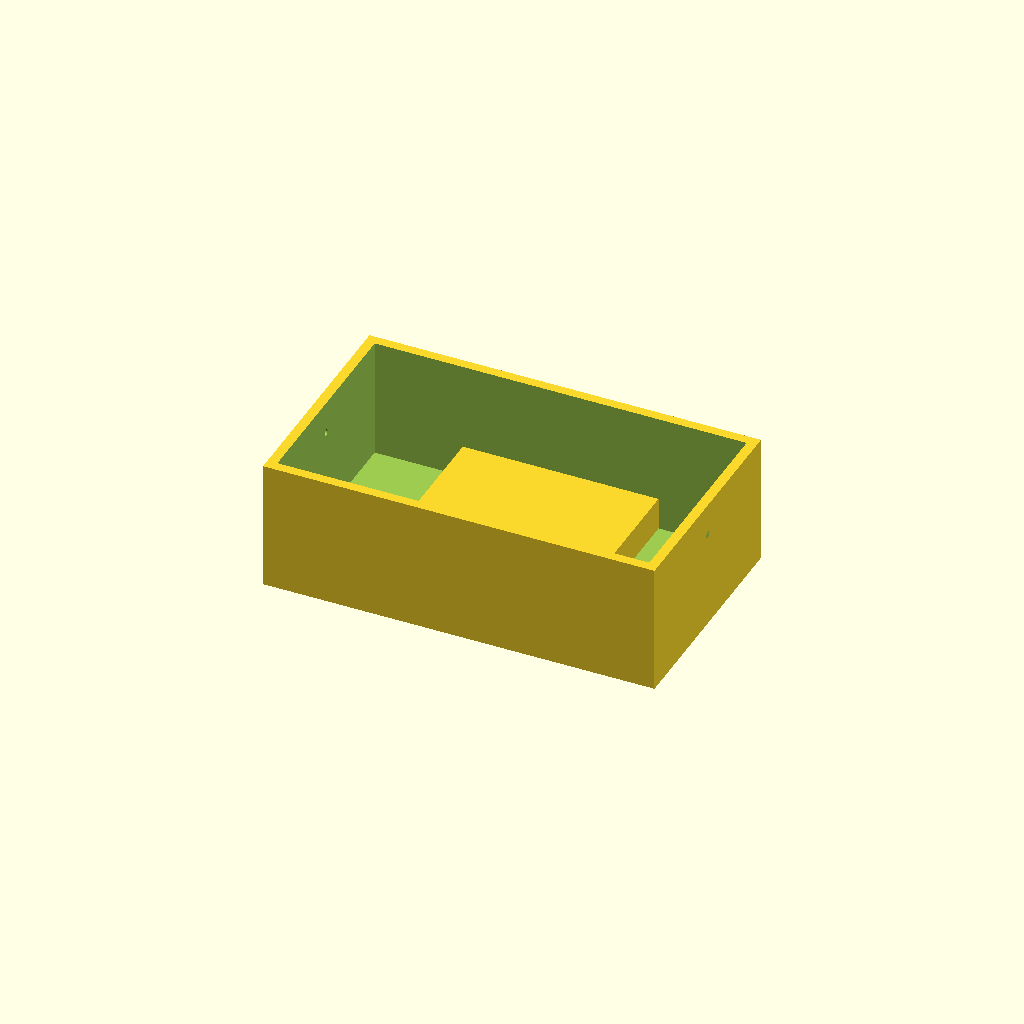
Cell 1: the model at its default parameters.
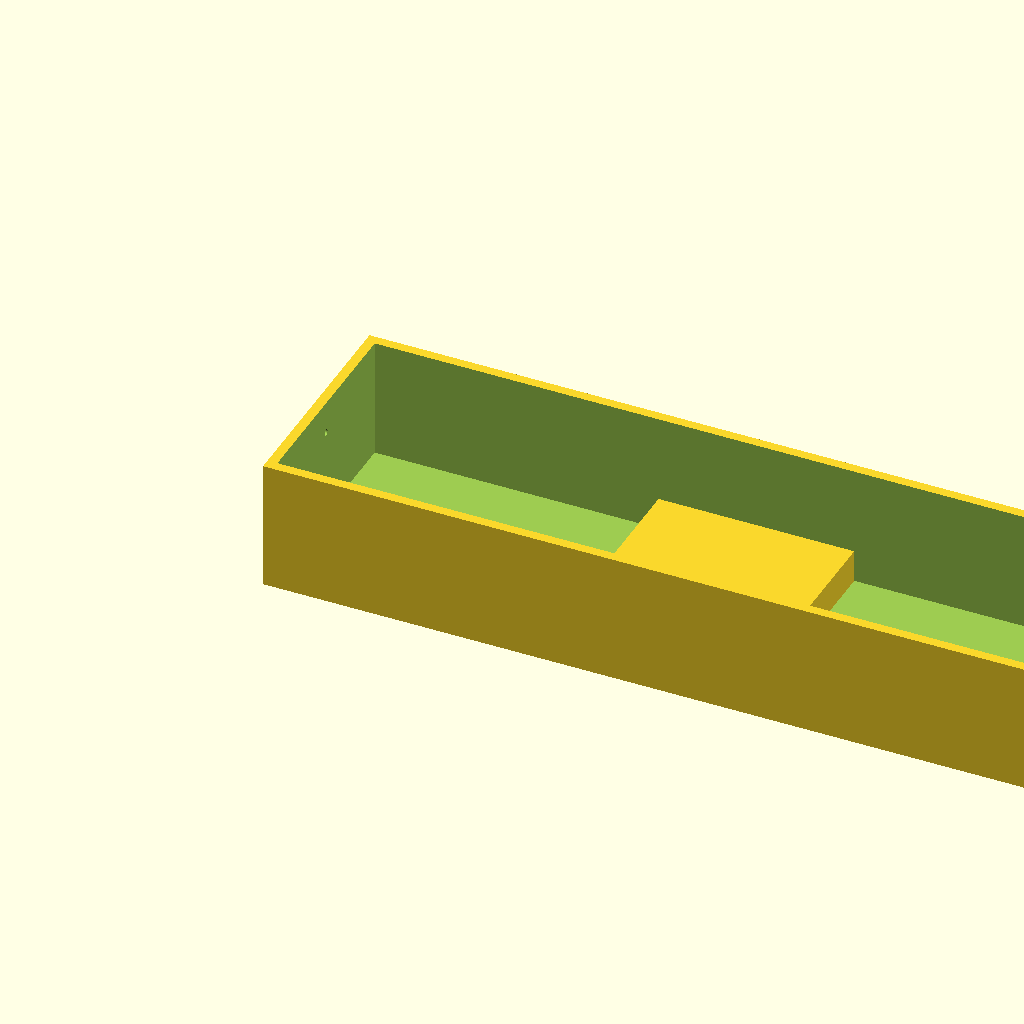
Cell 2: outer_x = 240 (everything else at default).
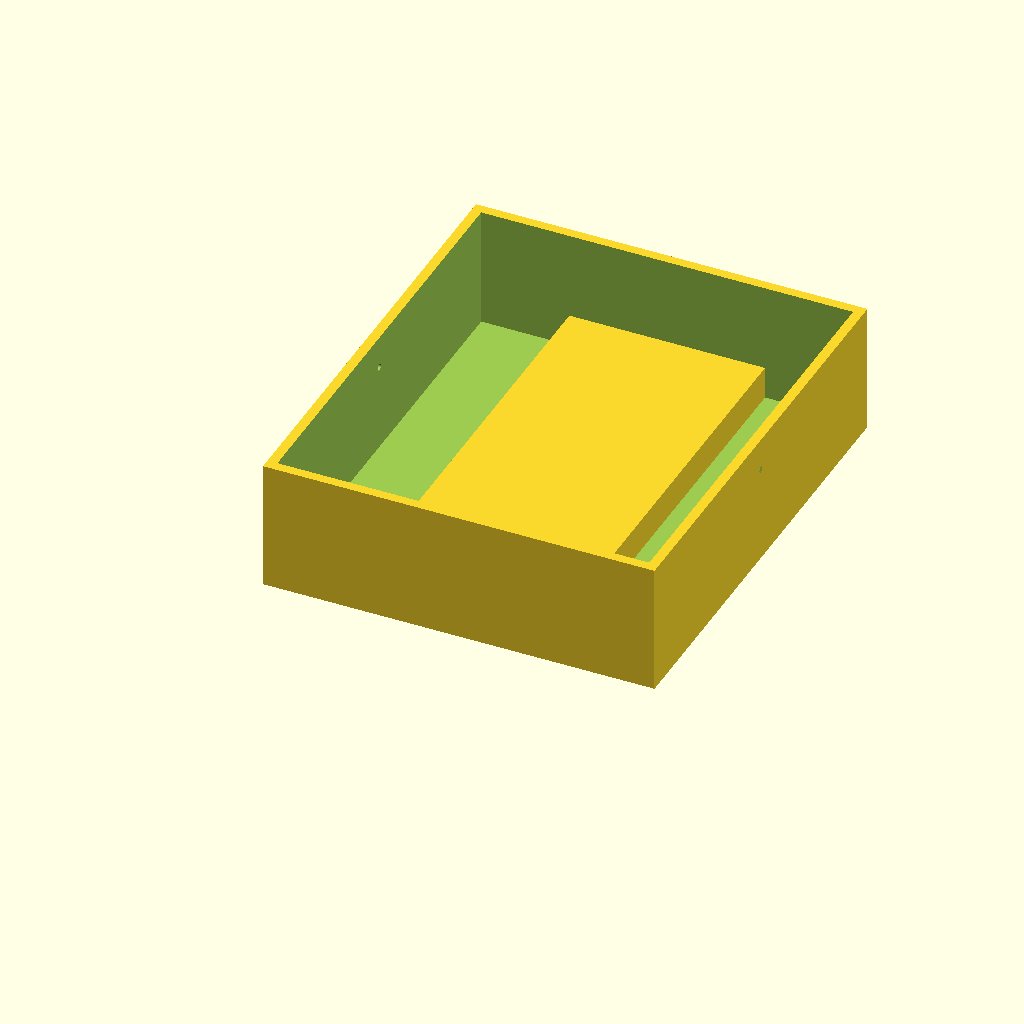
Cell 3 — outer_y set to 140, the other parameters unchanged.
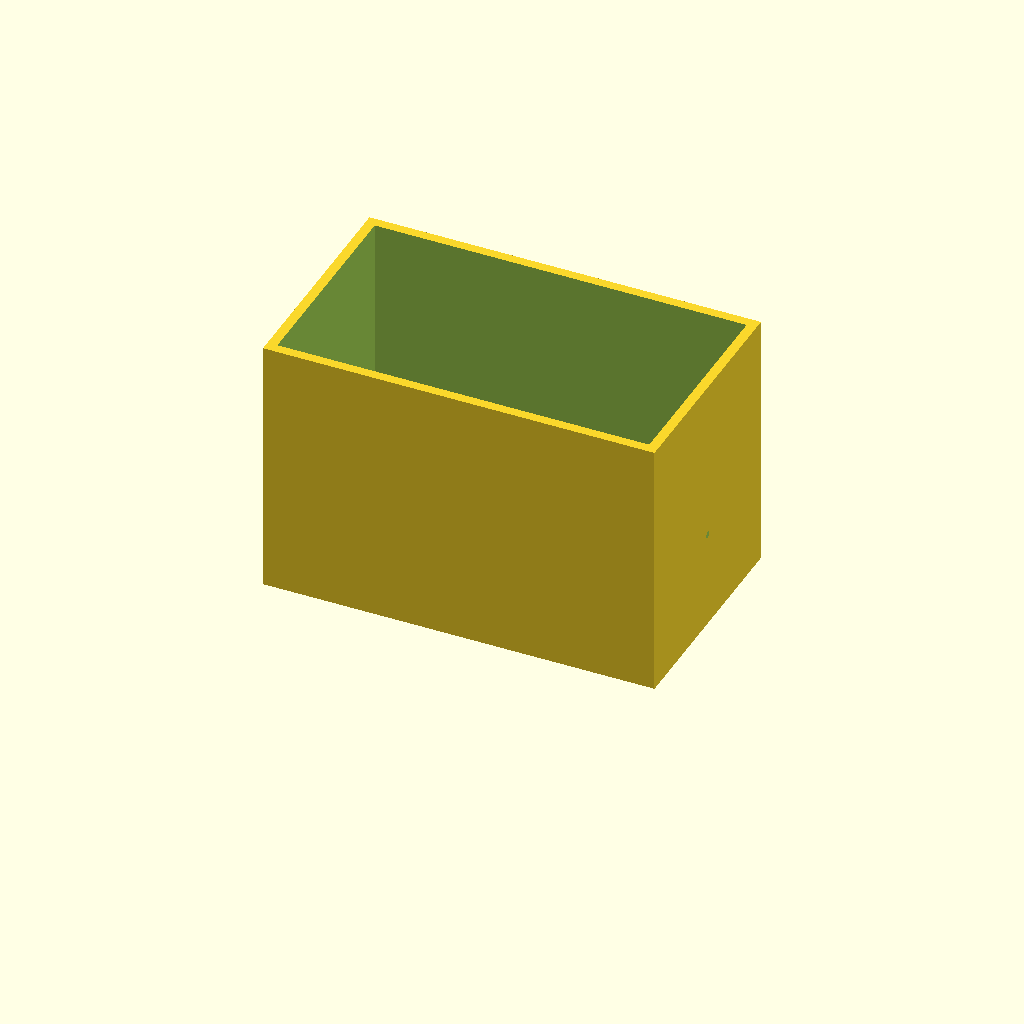
Cell 4: the same model with outer_z = 80.
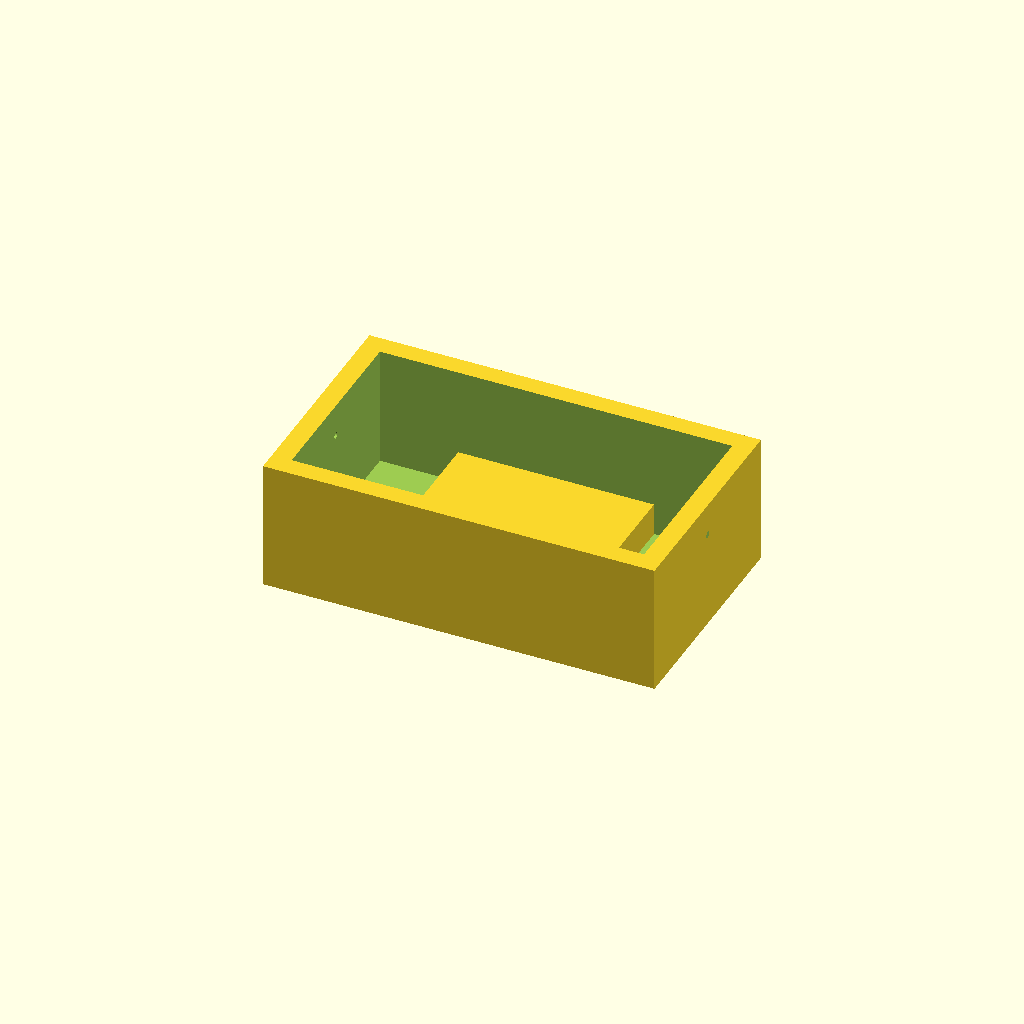
Cell 5: the same model with wall_t = 6.
One fixed orthographic camera (rotation 55°, 0°, 25°; colour scheme Cornfield) for every cell.
The OpenSCAD source (bench/results/box-gemma-h4/code/tiiny_google_gemma-4-26B-A4B-it/mini_gel_tank_s2_checklist_a1.scad):
// Buffer tank for mini horizontal gel-electrophoresis box
// Corrected to ensure the platform is a solid feature within the tank.

// --- Dimensions ---
outer_x = 120;      // Total length (X)
outer_y = 70;       // Total width (Y)
outer_z = 40;       // Total height (Z)
wall_t  = 3;        // Wall thickness
floor_t = 3;        // Floor thickness

platform_len = 60;  // Length of the central platform (X)
platform_h_rel = 10; // Height of platform top above inner floor

hole_d = 2;         // Diameter of electrode wire holes
hole_y_offset = 0;  // Y-coordinate for holes (relative to center)
hole_z = 30;        // Z-coordinate for holes

$fn = 64;

// --- Calculations ---
inner_x_start = wall_t;
inner_x_end   = outer_x - wall_t;
inner_y_start = wall_t;
inner_y_end   = outer_y - wall_t;
inner_z_start = floor_t;

platform_x_start = (outer_x / 2) - (platform_len / 2);
platform_x_end   = (outer_x / 2) + (platform_len / 2);
platform_z_top   = floor_t + platform_h_rel;

module tank_shell() {
    difference() {
        // Main outer block
        cube([outer_x, outer_y, outer_z]);
        
        // Hollow out the interior
        translate([wall_t, wall_t, floor_t])
            cube([outer_x - 2*wall_t, outer_y - 2*wall_t, outer_z]);
    }
}

module platform() {
    // The platform is a solid block placed inside the tank
    translate([platform_x_start, wall_t, floor_t])
        cube([platform_len, outer_y - 2*wall_t, platform_h_rel]);
}

module electrode_holes() {
    // Holes through the X-end walls
    // Center of Y is outer_y / 2
    // Hole 1 (Left wall)
    translate([-1, outer_y/2, hole_z])
        rotate([0, 90, 0])
            cylinder(h = wall_t + 2, d = hole_d);
            
    // Hole 2 (Right wall)
    translate([outer_x, outer_y/2, hole_z])
        rotate([0, 90, 0])
            cylinder(h = wall_t + 2, d = hole_d);
}

// --- Final Assembly ---
// We use union to combine the shell and the platform, 
// then subtract the holes from the combined solid.
difference() {
    union() {
        tank_shell();
        platform();
    }
    electrode_holes();
}
Customizer parameters (derived from the source; name, type, default, range or options):
outer_x: number, default 120
outer_y: number, default 70
outer_z: number, default 40
wall_t: number, default 3
floor_t: number, default 3
platform_len: number, default 60
platform_h_rel: number, default 10
hole_d: number, default 2
hole_y_offset: number, default 0
hole_z: number, default 30
